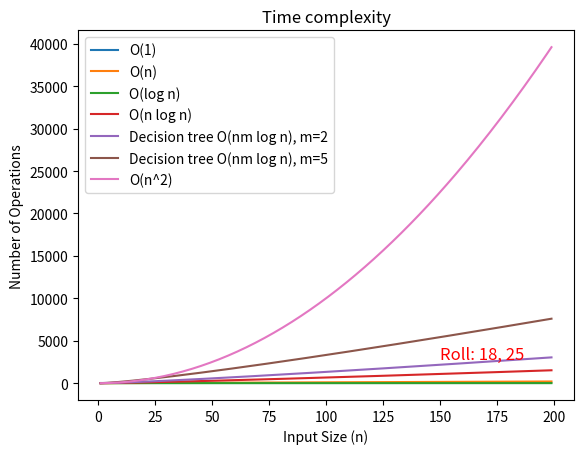

Write the Python code that produced this figure.
import matplotlib.pyplot as plt
import numpy as np

# O(1) - Constant Time Complexity
def constant_time(n):
    return np.ones_like(n)  # Return an array of ones with the same shape as n

# O(n) - Linear Time Complexity
def linear_time(n):
    return n

# O(log n) - Logarithmic Time Complexity
def logarithmic_time(n):
    return np.log2(n)

# O(n log n) - Linearithmic Time Complexity
def linearithmic_time(n):
    return n * np.log2(n)

# O(nm log n) - Decision Tree Time Complexity
def nmlogn_time(n, m):
    return n * m * np.log2(n)

# O(n^2) - Quadratic Time Complexity
def quadratic_time(n):
    return n**2

n = np.arange(1, 200)
m1 = 2
m2 = 5

# Calculate the number of operations for each complexity
operations_constant = constant_time(n)
operations_linear = linear_time(n)
operations_logarithmic = logarithmic_time(n)
operations_linearithmic = linearithmic_time(n)
operations_nmlogn1 = nmlogn_time(n, m1)
operations_nmlogn2 = nmlogn_time(n, m2)
operations_quadratic = quadratic_time(n)

plt.plot(n, operations_constant, label="O(1)")
plt.plot(n, operations_linear, label="O(n)")
plt.plot(n, operations_logarithmic, label="O(log n)")
plt.plot(n, operations_linearithmic, label="O(n log n)")
plt.plot(n, operations_nmlogn1, label="Decision tree O(nm log n), m=2")
plt.plot(n, operations_nmlogn2, label="Decision tree O(nm log n), m=5")
plt.plot(n, operations_quadratic, label="O(n^2)")

plt.xlabel("Input Size (n)")
plt.ylabel("Number of Operations")
plt.title("Time complexity")
plt.legend()
plt.text(
    0.9,
    0.1,
    "Roll: 18, 25",
    ha="right",
    va="bottom",
    transform=plt.gca().transAxes,
    color="red",
    fontsize=12,
)
plt.savefig("complexity.png", dpi=300)
plt.show()
